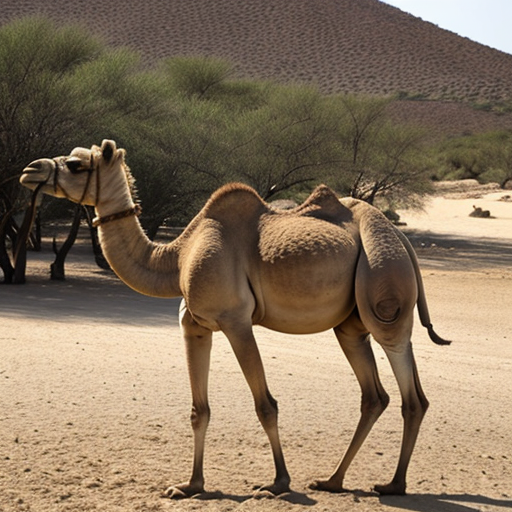
Generation parameters embedded in this image by AUTOMATIC1111 Stable Diffusion web UI or a fork of it (Forge, ...) (PNG 'parameters' text chunk):
camel
Negative prompt: person, human, men, women, painting, cartoon, anime, comic
Steps: 20, Sampler: DPM++ 2M, Schedule type: Karras, CFG scale: 7, Seed: 1259410393, Size: 512x512, Model hash: 463d6a9fe8, Model: absolutereality_v181, VAE hash: 235745af8d, VAE: vae-ft-mse-840000-ema-pruned.ckpt, Version: v1.10.1